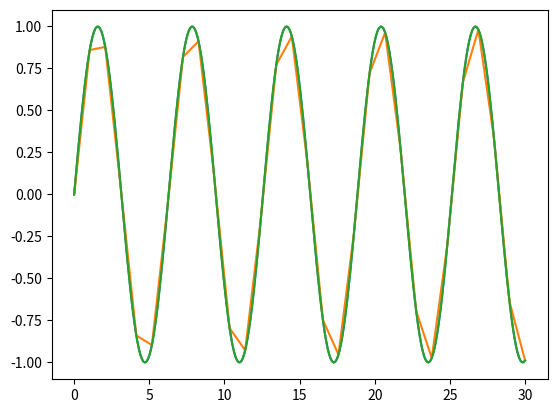

This chart was generated by the following Python code:
print("hola mundo")

x = 1
y = 2
print(x / y) # Esto imprime la division de x por y
print(x + y)

# Carga numpy en memoria y la nombra np
import numpy as np

# Calcular la raiz cuadrada (square root: sqrt)
x = 4
np.sqrt(x)

# Calcular 2 elevado a 5
x = 2
np.power(x,5)

# Calcular logaritmo de 100 en base 10
x = 100
np.log10(x)

# Calcular logaritmo de 100 en base e
x = 100
np.log(x)



# Creación manual de secuencias
x = np.array([0,1,2,3,4,5,6,7,8,9,10]) # crea una secuencia de 0 a 10
np.sin(x)

# Creación automatica de secuencias
x=np.linspace(0,10,100) # crea una secuencia entre 0 y 10 con 100 elementos igualmente spaceados
y=np.linspace(-10,10,5) # crea una secuencia entre -10 y 10 con 100 elementos igualmente spaceados
print(y)

z=np.linspace(2,7,20)

# se pueden aplicar las funciones anteriores a vectores, por ejemplo:
np.sin(x)



def sumaNumeros(x,y): # Esta función suma x e y
    z = x + y
    return(z)

# Cargar desde matplotlib la librería pyplot, llamandola plt
from matplotlib import pyplot as plt

# Grafica dos secuencias hechas automaticamente
x=np.linspace(0,30,300)
y=np.sin(x)
plt.plot(x,y)
plt.show()

x=np.linspace(0,30,30)
plt.plot(x,np.sin(x))

x=np.linspace(0,30,300)
plt.plot(x,np.sin(x))
plt.show()



import numpy as np
for i in range(11):
    x = np.sin(i)
    print(i,x)

# Ejemplo

lista = []
for i in range(5):
    lista.append(i)
    print(lista)


   



# el largo de una lista o cadena de caracters lo obtenemos con len()
x="hola" # cadena de 4 caracteres
len(x)

x=[0,1,2,3,4] # lista con 5 elementos
len(x)

# Iterar sobre los elementos de una lista

# Por ejemplo imprimamos sublistas de una lista

x=[0,1,2,3,4]
n= len(x)
for i in range(n):
    sublista = x[0:i]
    print(sublista)

# Iterar sobre los elementos de una lista
# Por ejemplo imprimamos sublistas de una lista
x="ACGTCCGATTAC"
n= len(x)
for i in range(n):
    sublista = x[0:(i+1)]
    print(sublista)





Text="Hola, ¿como estas?. Hola, bien gracias. Y tú, ¿qué cuentas?"











